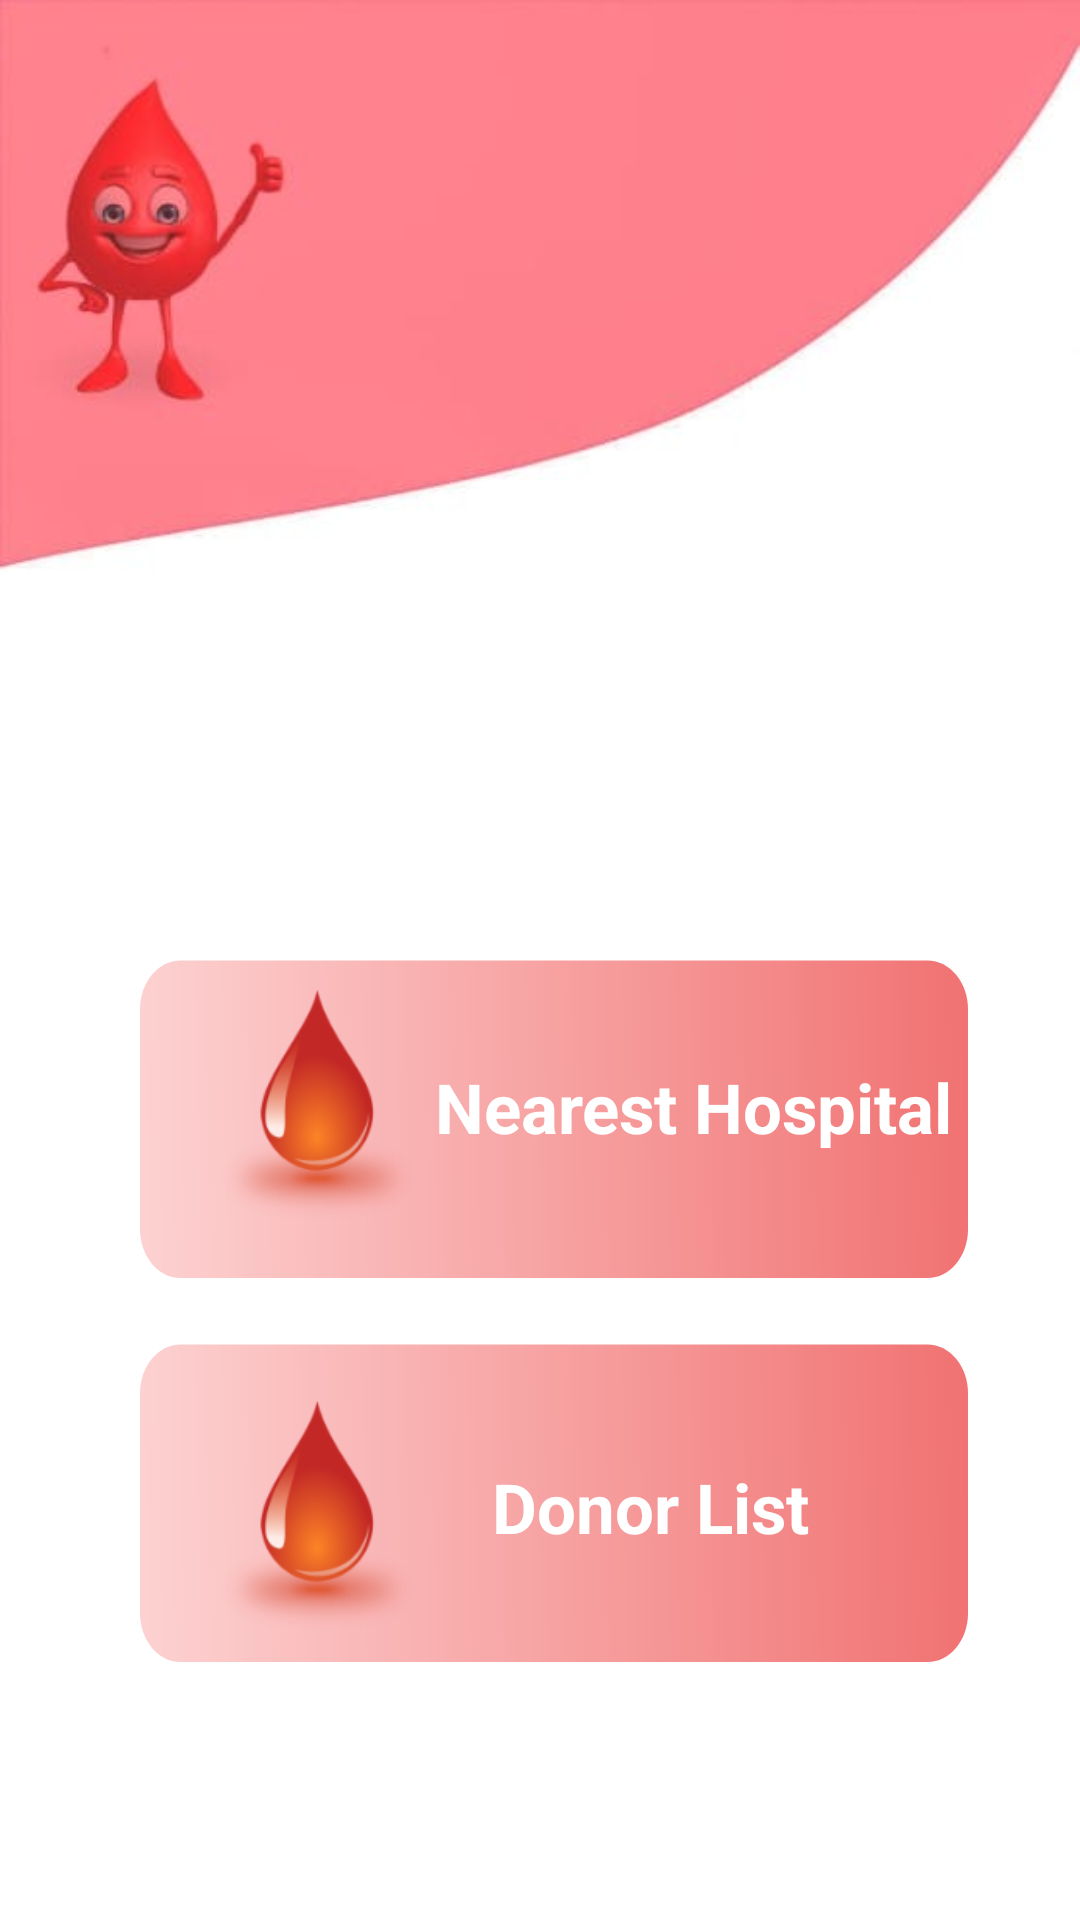

Write the Android layout XML for this screen, with the resource values it uses.
<!-- AndroidManifest.xml: application theme Theme.Graduation -->
<!-- res/layout/activity_choose_donor.xml -->
<?xml version="1.0" encoding="utf-8"?>
<androidx.constraintlayout.widget.ConstraintLayout xmlns:android="http://schemas.android.com/apk/res/android"
    xmlns:app="http://schemas.android.com/apk/res-auto"
    xmlns:tools="http://schemas.android.com/tools"
    android:layout_width="match_parent"
    android:layout_height="match_parent"
    android:background="@drawable/health"
    tools:context=".choose_donor">

    <TextView
        android:id="@+id/textView2"
        android:layout_width="276dp"
        android:layout_height="118dp"
        android:background="@drawable/hh"
        android:paddingLeft="50dp"
        android:paddingTop="30dp"
        android:paddingRight="0dp"
        android:paddingBottom="8dp"
        android:textColor="#000000"
        android:textSize="25sp"
        android:textStyle="bold"
        android:onClick="donor"
        app:layout_constraintBottom_toBottomOf="parent"
        app:layout_constraintEnd_toEndOf="parent"
        app:layout_constraintHorizontal_bias="0.555"
        app:layout_constraintStart_toStartOf="parent"
        app:layout_constraintTop_toTopOf="parent"
        app:layout_constraintVertical_bias="0.835"
        tools:ignore="MissingConstraints" />

    <TextView
        android:id="@+id/textView6"
        android:layout_width="wrap_content"
        android:layout_height="wrap_content"
        android:text="Donor List"
        android:textColor="#FFFFFF"
        android:textSize="23dp"
        android:textStyle="bold"
        app:layout_constraintBottom_toBottomOf="@+id/textView2"
        app:layout_constraintEnd_toEndOf="@+id/textView2"
        app:layout_constraintHorizontal_bias="0.289"
        app:layout_constraintStart_toEndOf="@+id/imageView4"
        app:layout_constraintTop_toTopOf="@+id/textView2"
        app:layout_constraintVertical_bias="0.583"
        tools:ignore="MissingConstraints" />

    <TextView
        android:id="@+id/textView7"
        android:layout_width="276dp"
        android:layout_height="118dp"
        android:layout_marginTop="304dp"
        android:background="@drawable/hh"
        android:paddingLeft="50dp"
        android:paddingTop="30dp"
        android:paddingRight="0dp"
        android:paddingBottom="8dp"
        android:textColor="#000000"
        android:textSize="25sp"
        android:textStyle="bold"
        android:onClick="hospital"
        app:layout_constraintBottom_toTopOf="@+id/textView2"
        app:layout_constraintEnd_toEndOf="parent"
        app:layout_constraintHorizontal_bias="0.555"
        app:layout_constraintStart_toStartOf="parent"
        app:layout_constraintTop_toTopOf="parent"
        app:layout_constraintVertical_bias="0.289"
        tools:ignore="MissingConstraints" />

    <TextView
        android:id="@+id/textView4"
        android:layout_width="wrap_content"
        android:layout_height="wrap_content"
        android:text="Nearest Hospital"
        android:textColor="#FFFFFF"
        android:textSize="23dp"
        android:textStyle="bold"
        app:layout_constraintBottom_toBottomOf="@+id/textView7"
        app:layout_constraintEnd_toEndOf="@+id/textView7"
        app:layout_constraintHorizontal_bias="0.333"
        app:layout_constraintStart_toEndOf="@+id/imageView"
        app:layout_constraintTop_toTopOf="@+id/textView7"
        app:layout_constraintVertical_bias="0.523"
        tools:ignore="MissingConstraints" />

    <ImageView
        android:id="@+id/imageView"
        android:layout_width="72dp"
        android:layout_height="78dp"
        app:layout_constraintBottom_toBottomOf="@+id/textView7"
        app:layout_constraintEnd_toEndOf="parent"
        app:layout_constraintHorizontal_bias="0.244"
        app:layout_constraintStart_toStartOf="parent"
        app:layout_constraintTop_toTopOf="@+id/textView7"
        app:layout_constraintVertical_bias="0.55"
        app:srcCompat="@drawable/nn_1"
        tools:ignore="MissingConstraints" />

    <ImageView
        android:id="@+id/imageView4"
        android:layout_width="72dp"
        android:layout_height="78dp"
        app:layout_constraintBottom_toBottomOf="@+id/textView2"
        app:layout_constraintEnd_toEndOf="parent"
        app:layout_constraintHorizontal_bias="0.244"
        app:layout_constraintStart_toStartOf="parent"
        app:layout_constraintTop_toTopOf="@+id/textView2"
        app:layout_constraintVertical_bias="0.775"
        app:srcCompat="@drawable/nn_1"
        tools:ignore="MissingConstraints" />

</androidx.constraintlayout.widget.ConstraintLayout>
<!-- resources referenced by this layout -->
<resources>
  <!-- drawable health: jpeg bitmap (drawable, 10871 bytes) -->
  <!-- drawable hh: vector/xml drawable (drawable, 2945 chars, omitted) -->
  <!-- drawable nn_1: png bitmap (drawable, 16625 bytes) -->
  <style name="Theme.Graduation" parent="Theme.AppCompat.Light.NoActionBar">
          
          <item name="colorPrimary">@color/purple_500</item>
          <item name="colorPrimaryDark">@color/purple_700</item>
          <item name="colorAccent">@color/teal_200</item>
          
      </style>
  <color name="purple_500">#FF6200EE</color>
  <color name="purple_700">#FF3700B3</color>
  <color name="teal_200">#FF03DAC5</color>
</resources>
